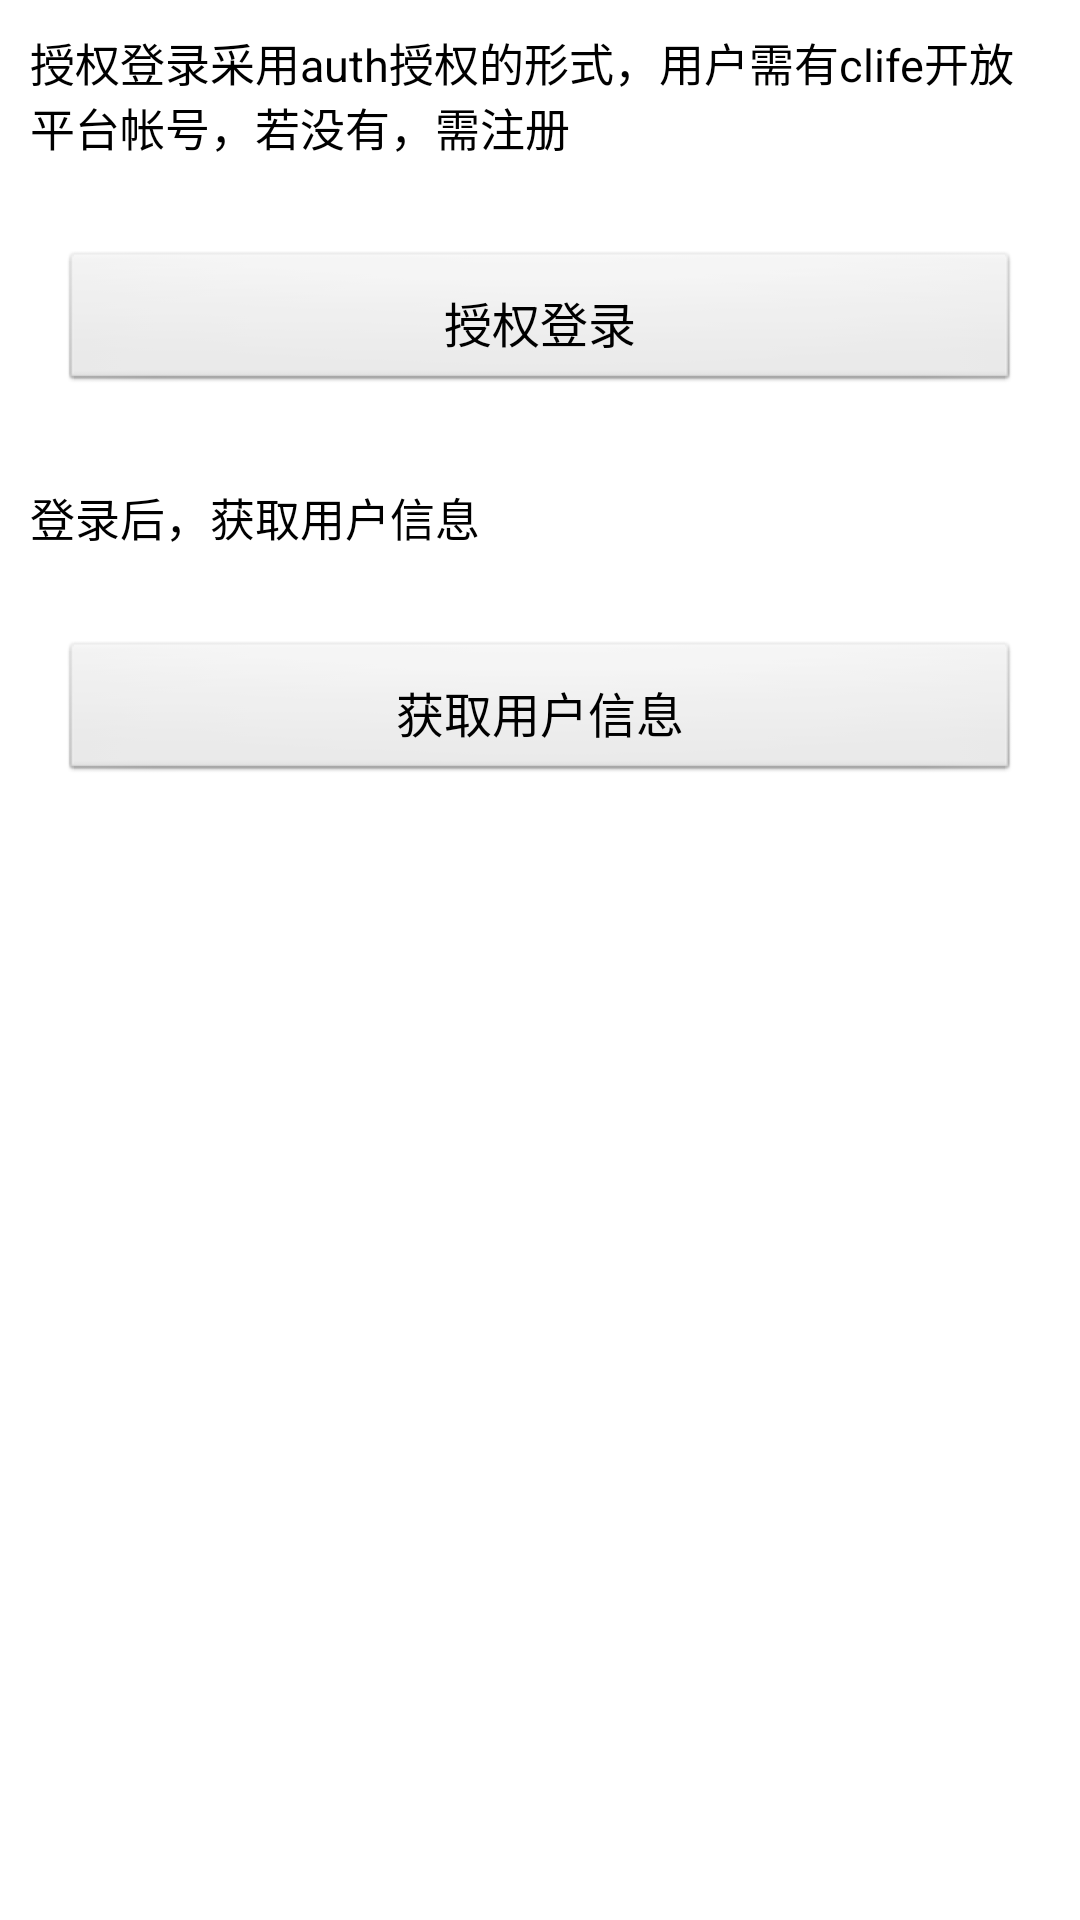

The Android layout XML behind this screen, and the referenced resources:
<!-- AndroidManifest.xml: application theme AppTheme -->
<!-- res/layout/fragment_auth.xml -->
<?xml version="1.0" encoding="utf-8"?>
<LinearLayout xmlns:android="http://schemas.android.com/apk/res/android"
    xmlns:tools="http://schemas.android.com/tools"
    android:layout_width="match_parent"
    android:layout_height="match_parent"
    android:background="@color/white"
    android:orientation="vertical">

    <TextView
        android:text="@string/auth_intro"
        android:layout_width="match_parent"
        android:layout_height="wrap_content"
        android:layout_margin="10dp"
        style="@style/Style.Text.Tag.Tip"
        />

    <Button
        android:id="@+id/btn_auth"
        android:layout_width="match_parent"
        android:layout_height="wrap_content"
        android:layout_margin="20dp"
        android:padding="10dp"
        android:text="@string/btn_auth"
        android:textSize="16sp"
        style="@android:style/Widget.Button" />

   

    <TextView
        android:text="@string/get_user_mess"
        android:layout_width="match_parent"
        android:layout_height="wrap_content"
        android:layout_margin="10dp"
        style="@style/Style.Text.Tag.Tip"
        />

    <Button
        android:id="@+id/btn_get_user_mess"
        android:layout_width="match_parent"
        android:layout_height="wrap_content"
        android:layout_margin="20dp"
        android:padding="10dp"
        android:text="@string/btn_get_user_mess"
        android:textSize="16sp"
        style="@android:style/Widget.Button" />


</LinearLayout>
<!-- resources referenced by this layout -->
<resources>
  <color name="white">#ffffff</color>
  <string name="auth_auto_intro">自动登录，传入用户手机号，一键登录clife开放平台</string>
  <string name="auth_intro">授权登录采用auth授权的形式，用户需有clife开放平台帐号，若没有，需注册</string>
  <string name="btn_auth">授权登录</string>
  <string name="btn_auto_auth">一键登录</string>
  <string name="btn_get_user_mess">获取用户信息</string>
  <string name="get_user_mess">登录后，获取用户信息</string>
  <style name="Style.Text.Tag.Tip" parent="">
          <item name="android:textSize">@dimen/common_textsize_xmiddle</item>
          <item name="android:textColor">@color/color1</item>
      </style>
  <style name="AppTheme" parent="Theme.AppCompat.Light.DarkActionBar">
          
          <item name="colorPrimary">@color/colorPrimary</item>
          <item name="colorPrimaryDark">@color/colorPrimaryDark</item>
          <item name="colorAccent">@color/colorAccent</item>
      </style>
  <dimen name="common_textsize_xmiddle">15sp</dimen>
  <color name="color1">#FF000000</color>
  <color name="colorPrimary">#3F51B5</color>
  <color name="colorPrimaryDark">#303F9F</color>
  <color name="colorAccent">#FF4081</color>
</resources>
